Run: headless pygame with SDL's dummy video driver; simulated clock (each Clock.tick advances the game by its frame time, no real sleeping); random seed 0; keys injected as events and as key.get_pressed() state; no mouse input.
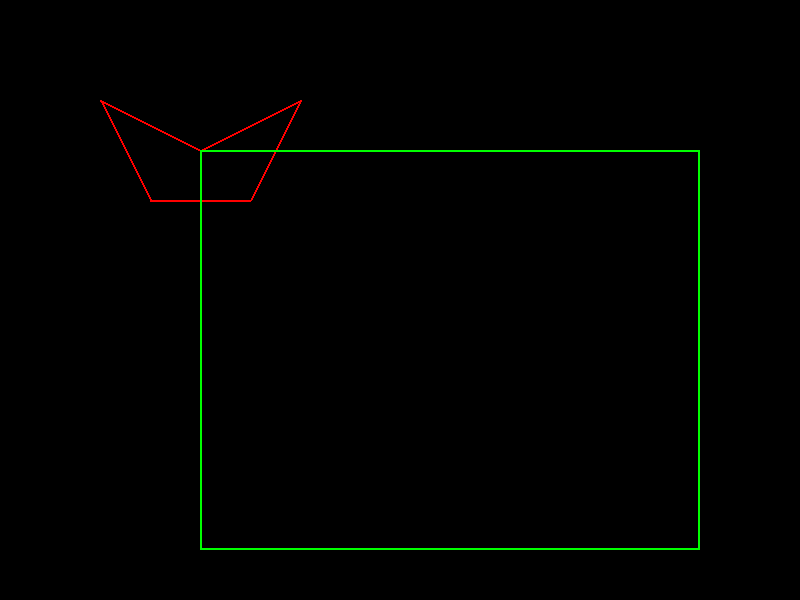
Frame 1 of 4 · flips 1–60 · no input
Frame 2 of 4 · flips 61–180 · tapped SPACE, RETURN · held RIGHT (→), D · screen unchanged from frame 1, image omitted
Frame 3 of 4 · flips 181–300 · held DOWN (↓), S · screen unchanged from frame 2, image omitted
Frame 4 of 4 · flips 301–420 · held LEFT (←), A, UP (↑), W · screen unchanged from frame 3, image omitted

The pygame program that drew these frames:

import pygame
import sys

def cohen_sutherland_line_clip(x1, y1, x2, y2, xmin, ymin, xmax, ymax):
    INSIDE = 0
    LEFT = 1
    RIGHT = 2
    BOTTOM = 4
    TOP = 8
    
    def compute_code(x, y):
        code = INSIDE
        if x < xmin:
            code |= LEFT
        elif x > xmax:
            code |= RIGHT
        if y < ymin:
            code |= BOTTOM
        elif y > ymax:
            code |= TOP
        return code
    
    code1 = compute_code(x1, y1)
    code2 = compute_code(x2, y2)
    accept = False
    
    while True:
        if code1 == 0 and code2 == 0:
            accept = True
            break
        elif code1 & code2 != 0:
            break
        else:
            x = 0.0
            y = 0.0
            if code1 != 0:
                code_out = code1
            else:
                code_out = code2
                
            if code_out & TOP:
                x = x1 + (x2 - x1) * (ymax - y1) / (y2 - y1)
                y = ymax
            elif code_out & BOTTOM:
                x = x1 + (x2 - x1) * (ymin - y1) / (y2 - y1)
                y = ymin
            elif code_out & RIGHT:
                y = y1 + (y2 - y1) * (xmax - x1) / (x2 - x1)
                x = xmax
            elif code_out & LEFT:
                y = y1 + (y2 - y1) * (xmin - x1) / (x2 - x1)
                x = xmin
                
            if code_out == code1:
                x1, y1 = x, y
                code1 = compute_code(x1, y1)
            else:
                x2, y2 = x, y
                code2 = compute_code(x2, y2)
    
    if accept:
        return [(int(x1), int(y1)), (int(x2), int(y2))]
    return None

def sutherland_hodgman_clip(polygon, clip_window):
    def is_inside(point, edge_start, edge_end):
        return ((edge_end[0] - edge_start[0]) * (point[1] - edge_start[1]) - 
                (edge_end[1] - edge_start[1]) * (point[0] - edge_start[0])) >= 0
    
    def intersection(p1, p2, edge_start, edge_end):
        dc = [edge_start[0] - edge_end[0], edge_start[1] - edge_end[1]]
        dp = [p1[0] - p2[0], p1[1] - p2[1]]
        n1 = edge_start[0] * edge_end[1] - edge_start[1] * edge_end[0]
        n2 = p1[0] * p2[1] - p1[1] * p2[0]
        n3 = dc[0] * dp[1] - dc[1] * dp[0]
        return [(n1 * dp[0] - n2 * dc[0]) / n3, (n1 * dp[1] - n2 * dc[1]) / n3]
    
    output_list = polygon
    xmin, ymin, xmax, ymax = clip_window
    clip_edges = [
        [(xmin, ymin), (xmin, ymax)],
        [(xmin, ymax), (xmax, ymax)],
        [(xmax, ymax), (xmax, ymin)],
        [(xmax, ymin), (xmin, ymin)]
    ]
    
    for edge in clip_edges:
        if not output_list:
            break
        input_list = output_list
        output_list = []
        
        if input_list:
            s = input_list[-1]
            for e in input_list:
                if is_inside(e, edge[0], edge[1]):
                    if not is_inside(s, edge[0], edge[1]):
                        output_list.append(intersection(s, e, edge[0], edge[1]))
                    output_list.append(e)
                elif is_inside(s, edge[0], edge[1]):
                    output_list.append(intersection(s, e, edge[0], edge[1]))
                s = e
    
    return output_list

pygame.init()
screen = pygame.display.set_mode((800, 600))
pygame.display.set_caption("Polygon Clipping")

polygon = [(100, 100), (200, 150), (300, 100), (250, 200), (150, 200)]
clip_window = (200, 150, 500, 400)

clock = pygame.time.Clock()
running = True

while running:
    for event in pygame.event.get():
        if event.type == pygame.QUIT:
            running = False
    
    screen.fill((0, 0, 0))
    
    pygame.draw.polygon(screen, (255, 0, 0), polygon, 2)
    pygame.draw.rect(screen, (0, 255, 0), clip_window, 2)
    
    clipped_polygon = sutherland_hodgman_clip(polygon, clip_window)
    if clipped_polygon and len(clipped_polygon) > 2:
        pygame.draw.polygon(screen, (0, 0, 255), clipped_polygon, 3)
    
    pygame.display.flip()
    clock.tick(60)

pygame.quit()
sys.exit()
